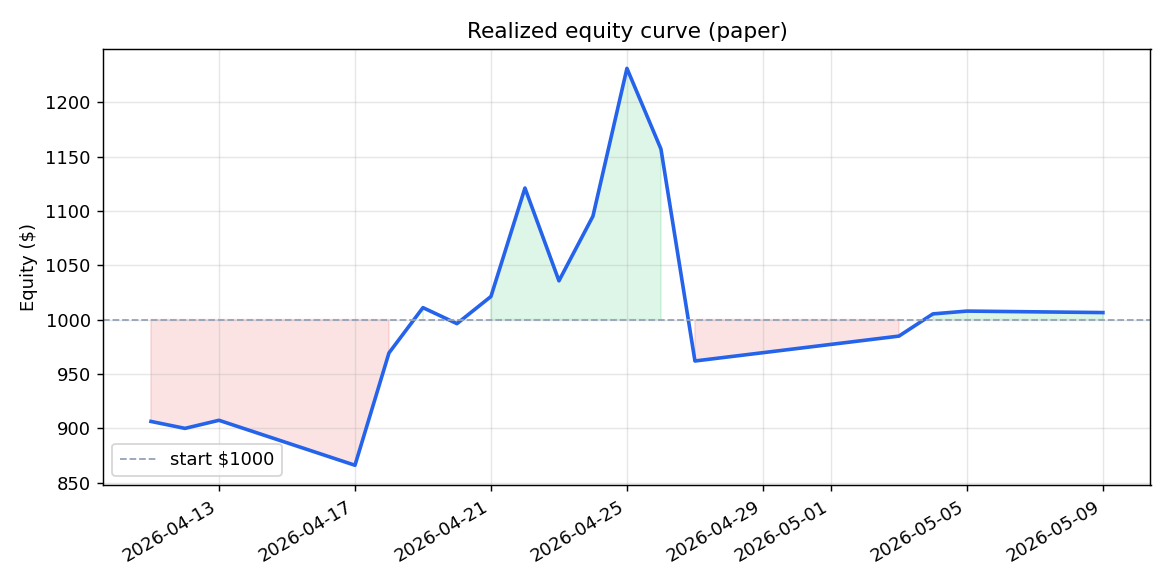

Source data for this figure (header and first rows):
date, equity
2026-04-11, 906.3
2026-04-12, 899.9
2026-04-13, 907.4
2026-04-17, 866
2026-04-18, 969.4
2026-04-19, 1011
2026-04-20, 996.4
2026-04-21, 1021
2026-04-22, 1121
2026-04-23, 1036
2026-04-24, 1095
2026-04-25, 1231
2026-04-26, 1157
2026-04-27, 962
2026-05-03, 984.9
2026-05-04, 1005
2026-05-05, 1008
2026-05-09, 1007
